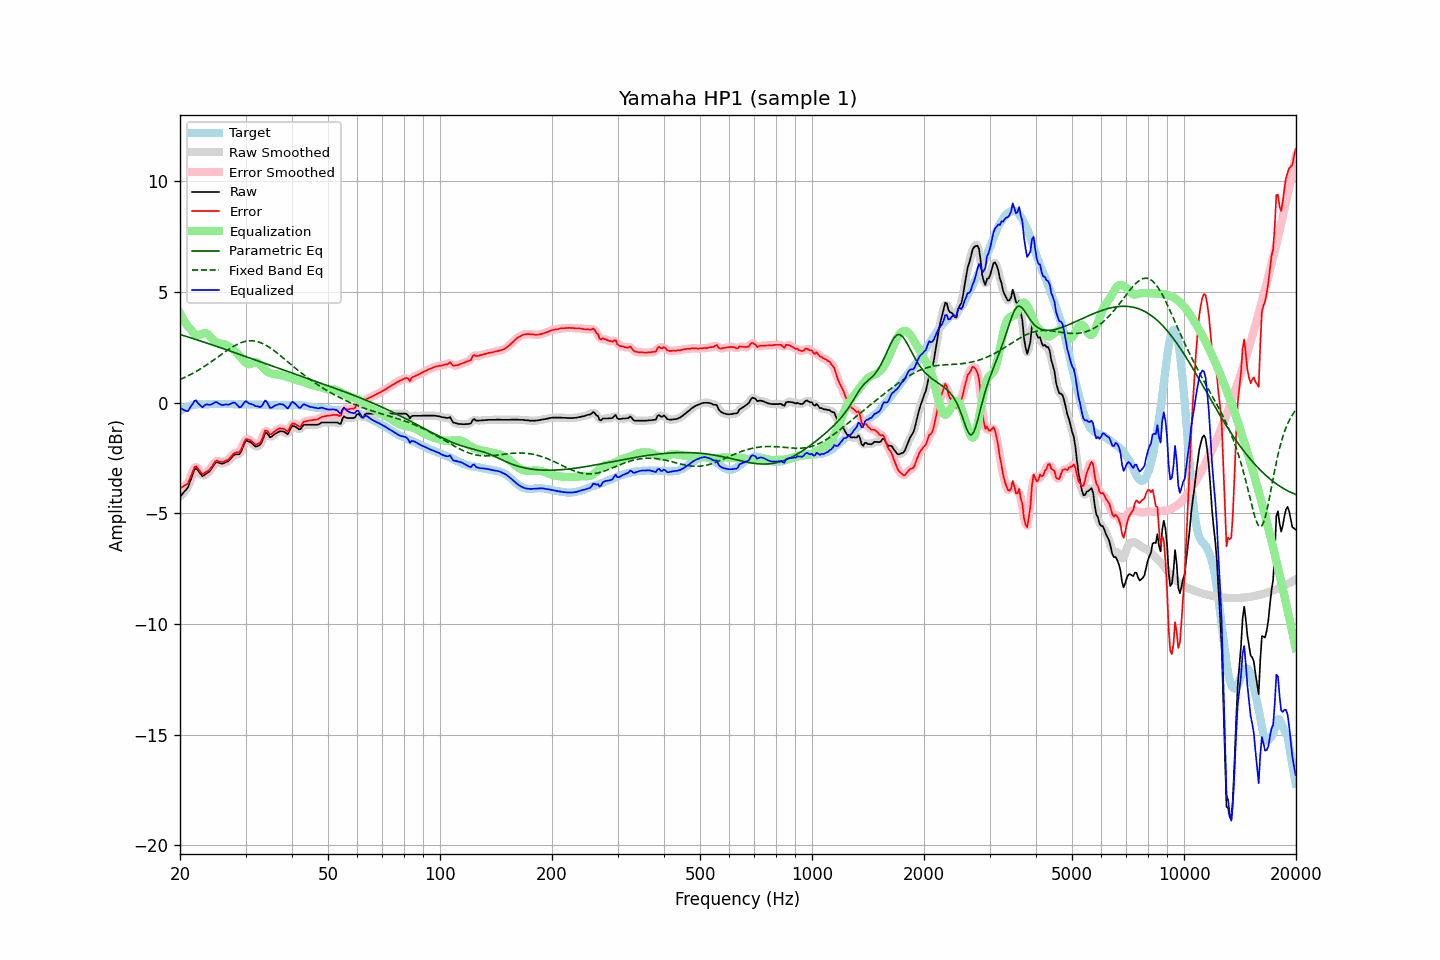

The file beside this chart, header and first rows:
frequency, raw, error, smoothed, error_smoothed, equalization, parametric_eq, fixed_band_eq, equalized_raw, equalized_smoothed, target
20.00, -4.25, -3.86, -4.24, -3.84, 4.03, 3.07, 1.04, -0.22, -0.20, -0.39
20.20, -4.17, -3.83, -4.18, -3.83, 3.89, 3.05, 1.07, -0.28, -0.29, -0.34
20.40, -4.08, -3.79, -4.10, -3.81, 3.76, 3.03, 1.10, -0.32, -0.34, -0.29
20.61, -4.00, -3.74, -4.01, -3.76, 3.64, 3.01, 1.13, -0.36, -0.37, -0.26
20.81, -3.92, -3.71, -3.92, -3.70, 3.53, 2.98, 1.17, -0.39, -0.38, -0.21
21.02, -3.82, -3.65, -3.79, -3.61, 3.44, 2.96, 1.21, -0.38, -0.36, -0.17
21.23, -3.62, -3.47, -3.63, -3.48, 3.35, 2.94, 1.24, -0.27, -0.28, -0.15
21.44, -3.43, -3.29, -3.42, -3.29, 3.28, 2.91, 1.28, -0.15, -0.15, -0.13
21.66, -3.23, -3.12, -3.21, -3.09, 3.18, 2.89, 1.32, -0.06, -0.03, -0.11
21.87, -3.03, -2.93, -3.06, -2.96, 3.10, 2.87, 1.36, 0.07, 0.04, -0.10
22.09, -2.96, -2.88, -3.00, -2.91, 3.06, 2.84, 1.40, 0.10, 0.06, -0.09
22.31, -3.05, -2.98, -3.03, -2.95, 3.04, 2.82, 1.44, -0.01, 0.01, -0.08
22.54, -3.14, -3.06, -3.14, -3.07, 3.05, 2.80, 1.49, -0.09, -0.09, -0.08
22.76, -3.23, -3.16, -3.24, -3.16, 3.08, 2.77, 1.53, -0.16, -0.17, -0.08
22.99, -3.33, -3.24, -3.29, -3.20, 3.11, 2.75, 1.58, -0.22, -0.17, -0.09
23.22, -3.28, -3.19, -3.29, -3.20, 3.14, 2.73, 1.62, -0.14, -0.15, -0.09
23.45, -3.23, -3.14, -3.25, -3.16, 3.14, 2.70, 1.67, -0.09, -0.11, -0.09
23.69, -3.18, -3.10, -3.19, -3.11, 3.10, 2.68, 1.72, -0.08, -0.09, -0.08
23.92, -3.14, -3.06, -3.13, -3.05, 3.03, 2.65, 1.77, -0.11, -0.09, -0.08
24.16, -3.05, -2.98, -3.05, -2.98, 2.95, 2.63, 1.82, -0.10, -0.09, -0.07
24.40, -2.94, -2.88, -2.94, -2.87, 2.87, 2.60, 1.87, -0.07, -0.07, -0.06
24.65, -2.83, -2.76, -2.83, -2.76, 2.80, 2.58, 1.92, -0.03, -0.02, -0.07
24.89, -2.73, -2.66, -2.75, -2.68, 2.75, 2.55, 1.98, 0.02, 0.00, -0.07
25.14, -2.69, -2.62, -2.71, -2.64, 2.71, 2.53, 2.03, 0.01, -0.00, -0.07
25.39, -2.72, -2.66, -2.71, -2.65, 2.68, 2.50, 2.08, -0.04, -0.03, -0.06
25.65, -2.74, -2.68, -2.74, -2.67, 2.66, 2.48, 2.13, -0.08, -0.08, -0.06
25.91, -2.76, -2.69, -2.75, -2.69, 2.65, 2.45, 2.19, -0.11, -0.10, -0.07
26.16, -2.75, -2.68, -2.74, -2.67, 2.64, 2.43, 2.24, -0.11, -0.10, -0.07
26.43, -2.71, -2.64, -2.72, -2.65, 2.62, 2.40, 2.29, -0.09, -0.10, -0.07
26.69, -2.68, -2.61, -2.69, -2.62, 2.59, 2.38, 2.34, -0.09, -0.10, -0.07
26.96, -2.65, -2.59, -2.64, -2.57, 2.55, 2.35, 2.39, -0.11, -0.09, -0.06
27.23, -2.57, -2.51, -2.57, -2.51, 2.50, 2.33, 2.44, -0.07, -0.07, -0.07
27.50, -2.49, -2.43, -2.49, -2.42, 2.45, 2.30, 2.48, -0.04, -0.04, -0.07
27.77, -2.41, -2.33, -2.41, -2.34, 2.40, 2.28, 2.52, -0.01, -0.01, -0.08
28.05, -2.35, -2.27, -2.36, -2.28, 2.35, 2.25, 2.57, -0.00, -0.02, -0.08
28.33, -2.34, -2.25, -2.35, -2.27, 2.28, 2.23, 2.61, -0.06, -0.07, -0.09
28.62, -2.34, -2.25, -2.34, -2.26, 2.20, 2.20, 2.64, -0.15, -0.15, -0.09
28.90, -2.33, -2.25, -2.30, -2.22, 2.11, 2.17, 2.67, -0.23, -0.20, -0.08
29.19, -2.21, -2.12, -2.19, -2.11, 2.01, 2.15, 2.70, -0.20, -0.18, -0.09
29.48, -2.03, -1.96, -2.03, -1.95, 1.93, 2.12, 2.73, -0.10, -0.10, -0.07
29.78, -1.85, -1.77, -1.86, -1.79, 1.85, 2.10, 2.75, -0.00, -0.01, -0.08
30.08, -1.72, -1.65, -1.76, -1.68, 1.79, 2.07, 2.77, 0.07, 0.03, -0.07
30.38, -1.74, -1.66, -1.73, -1.65, 1.75, 2.05, 2.78, 0.00, 0.02, -0.08
30.68, -1.77, -1.69, -1.75, -1.67, 1.73, 2.02, 2.79, -0.04, -0.03, -0.09
30.99, -1.80, -1.71, -1.81, -1.72, 1.74, 1.99, 2.79, -0.06, -0.07, -0.09
31.30, -1.86, -1.77, -1.87, -1.78, 1.77, 1.97, 2.79, -0.09, -0.09, -0.09
31.61, -1.93, -1.84, -1.93, -1.84, 1.81, 1.94, 2.78, -0.12, -0.12, -0.09
31.93, -1.99, -1.90, -1.97, -1.88, 1.83, 1.92, 2.77, -0.16, -0.14, -0.09
32.24, -1.98, -1.88, -1.99, -1.89, 1.81, 1.89, 2.75, -0.17, -0.18, -0.10
32.57, -1.94, -1.85, -1.96, -1.86, 1.76, 1.86, 2.73, -0.18, -0.20, -0.09
32.89, -1.90, -1.81, -1.88, -1.78, 1.69, 1.84, 2.71, -0.21, -0.19, -0.10
33.22, -1.76, -1.65, -1.73, -1.63, 1.62, 1.81, 2.68, -0.14, -0.12, -0.11
33.55, -1.57, -1.46, -1.56, -1.46, 1.54, 1.79, 2.64, -0.03, -0.02, -0.11
33.89, -1.38, -1.26, -1.43, -1.32, 1.47, 1.76, 2.60, 0.09, 0.04, -0.12
34.23, -1.38, -1.27, -1.41, -1.29, 1.41, 1.74, 2.56, 0.03, 0.00, -0.11
34.57, -1.47, -1.35, -1.46, -1.34, 1.36, 1.71, 2.52, -0.11, -0.10, -0.12
34.92, -1.57, -1.45, -1.53, -1.40, 1.33, 1.68, 2.47, -0.24, -0.20, -0.13
35.27, -1.54, -1.41, -1.54, -1.41, 1.31, 1.66, 2.42, -0.23, -0.23, -0.13
35.62, -1.48, -1.35, -1.49, -1.37, 1.29, 1.63, 2.37, -0.19, -0.20, -0.13
35.97, -1.42, -1.29, -1.43, -1.30, 1.28, 1.61, 2.32, -0.14, -0.15, -0.13
... 635 more rows
